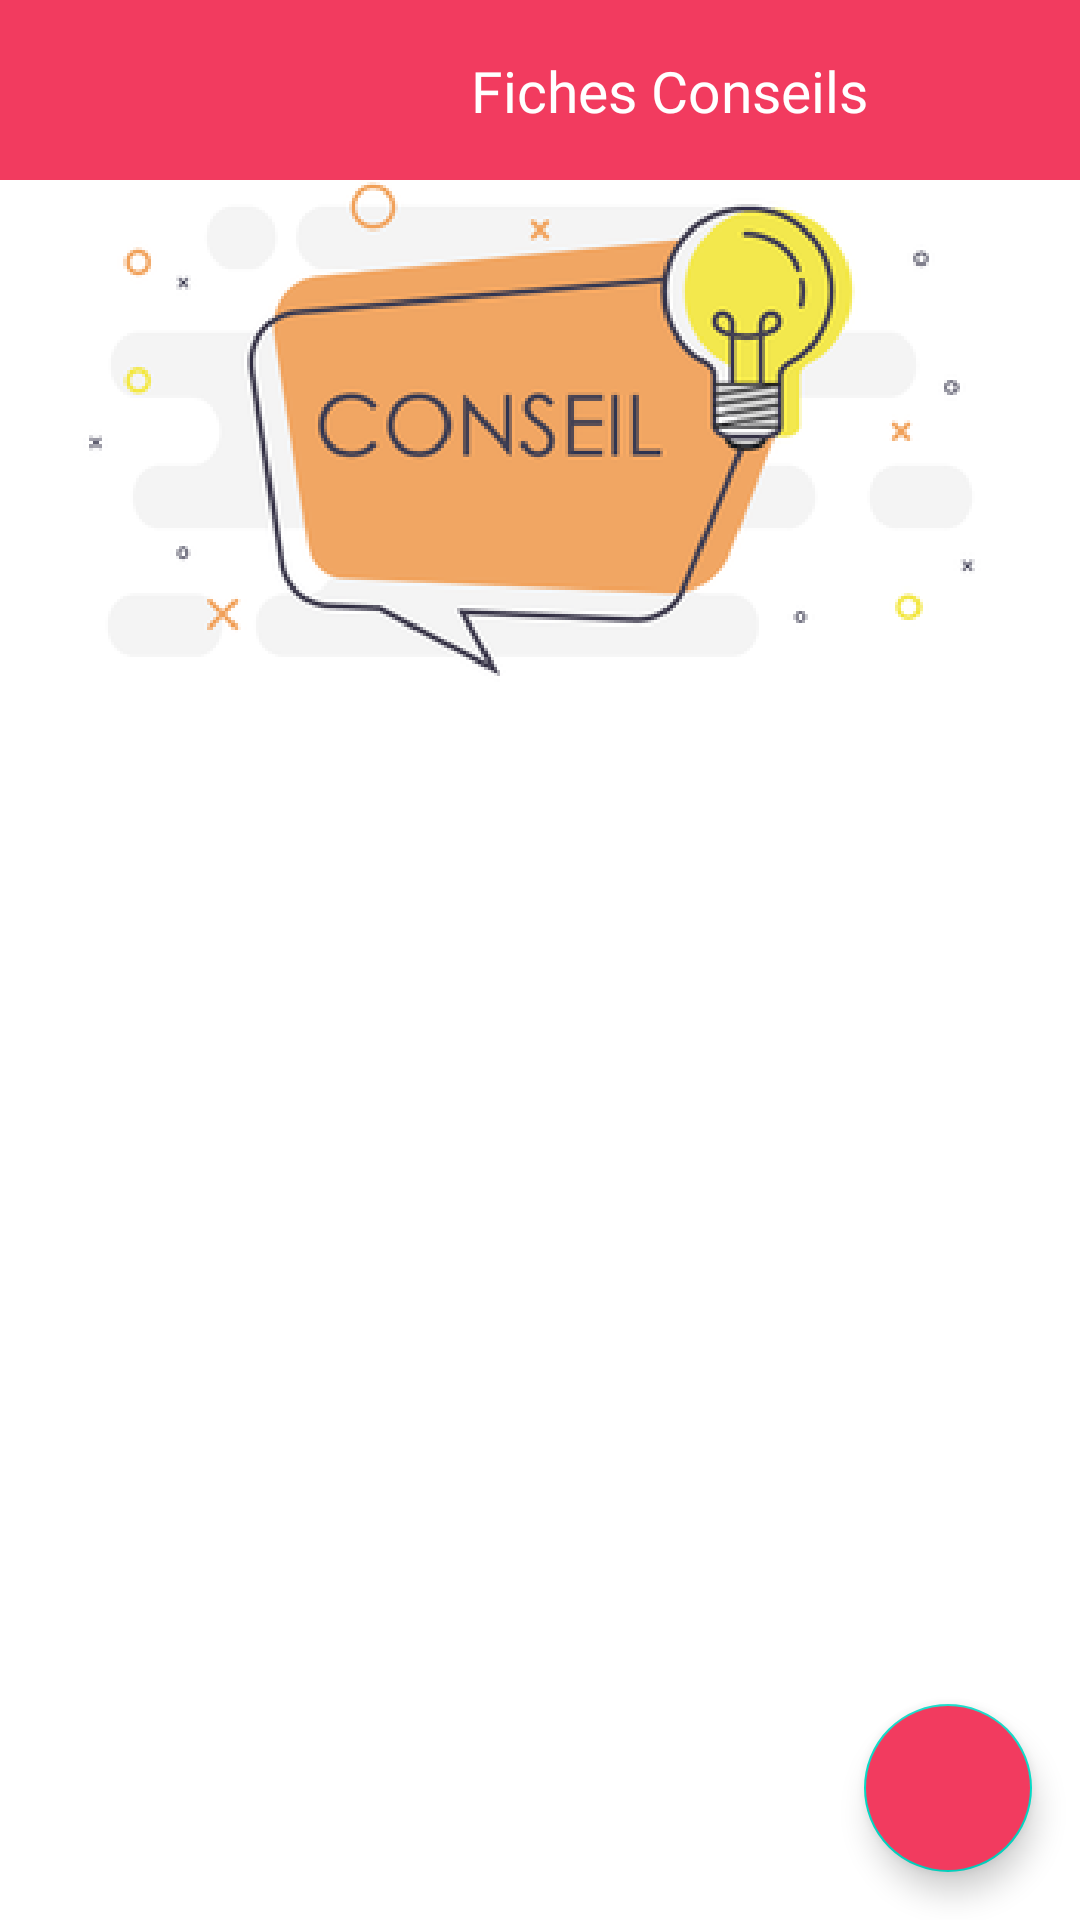

Here is an Android app screen rendered from its layout file. Give the layout XML and the strings, colors and styles it references.
<!-- AndroidManifest.xml: application theme Theme.WomenAssist -->
<!-- res/layout/activity_fiche_conseil.xml -->
<?xml version="1.0" encoding="utf-8"?>
<androidx.constraintlayout.widget.ConstraintLayout xmlns:android="http://schemas.android.com/apk/res/android"
    xmlns:app="http://schemas.android.com/apk/res-auto"
    xmlns:tools="http://schemas.android.com/tools"
    android:layout_width="match_parent"
    android:layout_height="match_parent"
    tools:context=".FicheConseilActivity">

    <androidx.constraintlayout.widget.ConstraintLayout
        android:id="@+id/appBarLayout"
        android:layout_width="412dp"
        android:layout_height="60dp"
        android:background="@color/pink"
        app:layout_constraintEnd_toEndOf="parent"
        app:layout_constraintHorizontal_bias="0.0"
        app:layout_constraintStart_toStartOf="parent"
        app:layout_constraintTop_toTopOf="parent">

        <View
            android:id="@+id/toolbar"
            android:layout_width="match_parent"
            android:layout_height="60dp"
            android:background="@color/pink"
            android:minHeight="?attr/actionBarSize"
            android:textAlignment="center"
            android:theme="?attr/actionBarTheme"
            app:layout_constraintEnd_toEndOf="parent"
            app:layout_constraintStart_toStartOf="parent"
            app:layout_constraintTop_toTopOf="parent" />

        <ImageView
            android:id="@+id/img_back"
            android:layout_width="40dp"
            android:layout_height="40dp"
            android:layout_marginStart="16dp"
            android:layout_marginTop="8dp"
            android:layout_marginBottom="8dp"
            android:elevation="20dp"
            android:src="@drawable/ic_chevron_left"
            app:layout_constraintBottom_toBottomOf="parent"
            app:layout_constraintStart_toStartOf="parent"
            app:layout_constraintTop_toTopOf="parent"
            app:layout_constraintVertical_bias="0.0" />

        <TextView
            android:id="@+id/tv_lstAssociation"
            android:layout_width="wrap_content"
            android:layout_height="wrap_content"
            android:layout_marginStart="32dp"
            android:layout_marginTop="24dp"
            android:layout_marginEnd="54dp"
            android:layout_marginBottom="24dp"
            android:fontFamily="@font/regular"
            android:text="Fiches Conseils"
            android:textColor="@color/white"
            android:textSize="19sp"
            app:layout_constraintBottom_toBottomOf="parent"
            app:layout_constraintEnd_toEndOf="@+id/toolbar"
            app:layout_constraintStart_toEndOf="@+id/img_back"
            app:layout_constraintTop_toTopOf="parent" />
    </androidx.constraintlayout.widget.ConstraintLayout>

    <ImageView
        android:id="@+id/img_fiche"
        android:layout_width="0dp"
        android:layout_height="wrap_content"
        app:layout_constraintEnd_toEndOf="parent"
        app:layout_constraintStart_toStartOf="parent"
        app:layout_constraintTop_toBottomOf="@+id/appBarLayout"
        app:srcCompat="@drawable/fiche_conseil" />

    <androidx.recyclerview.widget.RecyclerView
        android:id="@+id/fiche_recyclerview"
        android:layout_width="0dp"
        android:layout_height="0dp"
        app:layout_constraintBottom_toBottomOf="parent"
        app:layout_constraintEnd_toEndOf="parent"
        app:layout_constraintStart_toStartOf="parent"
        app:layout_constraintTop_toBottomOf="@+id/img_fiche">

    </androidx.recyclerview.widget.RecyclerView>

    <com.google.android.material.floatingactionbutton.FloatingActionButton
        android:id="@+id/floating_btn"
        android:layout_width="wrap_content"
        android:layout_height="wrap_content"
        android:layout_alignParentEnd="true"
        android:layout_alignParentBottom="true"
        android:layout_marginEnd="16dp"
        android:layout_marginBottom="16dp"
        android:backgroundTint="@color/pink"
        android:src="@drawable/ic_add"
        app:layout_constraintBottom_toBottomOf="parent"
        app:layout_constraintEnd_toEndOf="parent"
        app:maxImageSize="40dp" />



</androidx.constraintlayout.widget.ConstraintLayout>
<!-- resources referenced by this layout -->
<resources>
  <color name="pink">#F23B5F</color>
  <color name="white">#FFFFFFFF</color>
  <!-- drawable fiche_conseil: png bitmap (drawable-mdpi, 29857 bytes) -->
  <style name="Theme.WomenAssist" parent="Theme.MaterialComponents.Light.NoActionBar">
          
          <item name="colorPrimary">@color/dark</item>
          <item name="colorPrimaryDark">@color/dark</item>
          <item name="colorAccent">@color/teal_200</item>
          
          <item name="windowNoTitle">true</item>
          <item name="windowActionBar">false</item>
      </style>
  <color name="dark">#253A48</color>
  <color name="teal_200">#FF03DAC5</color>
</resources>
